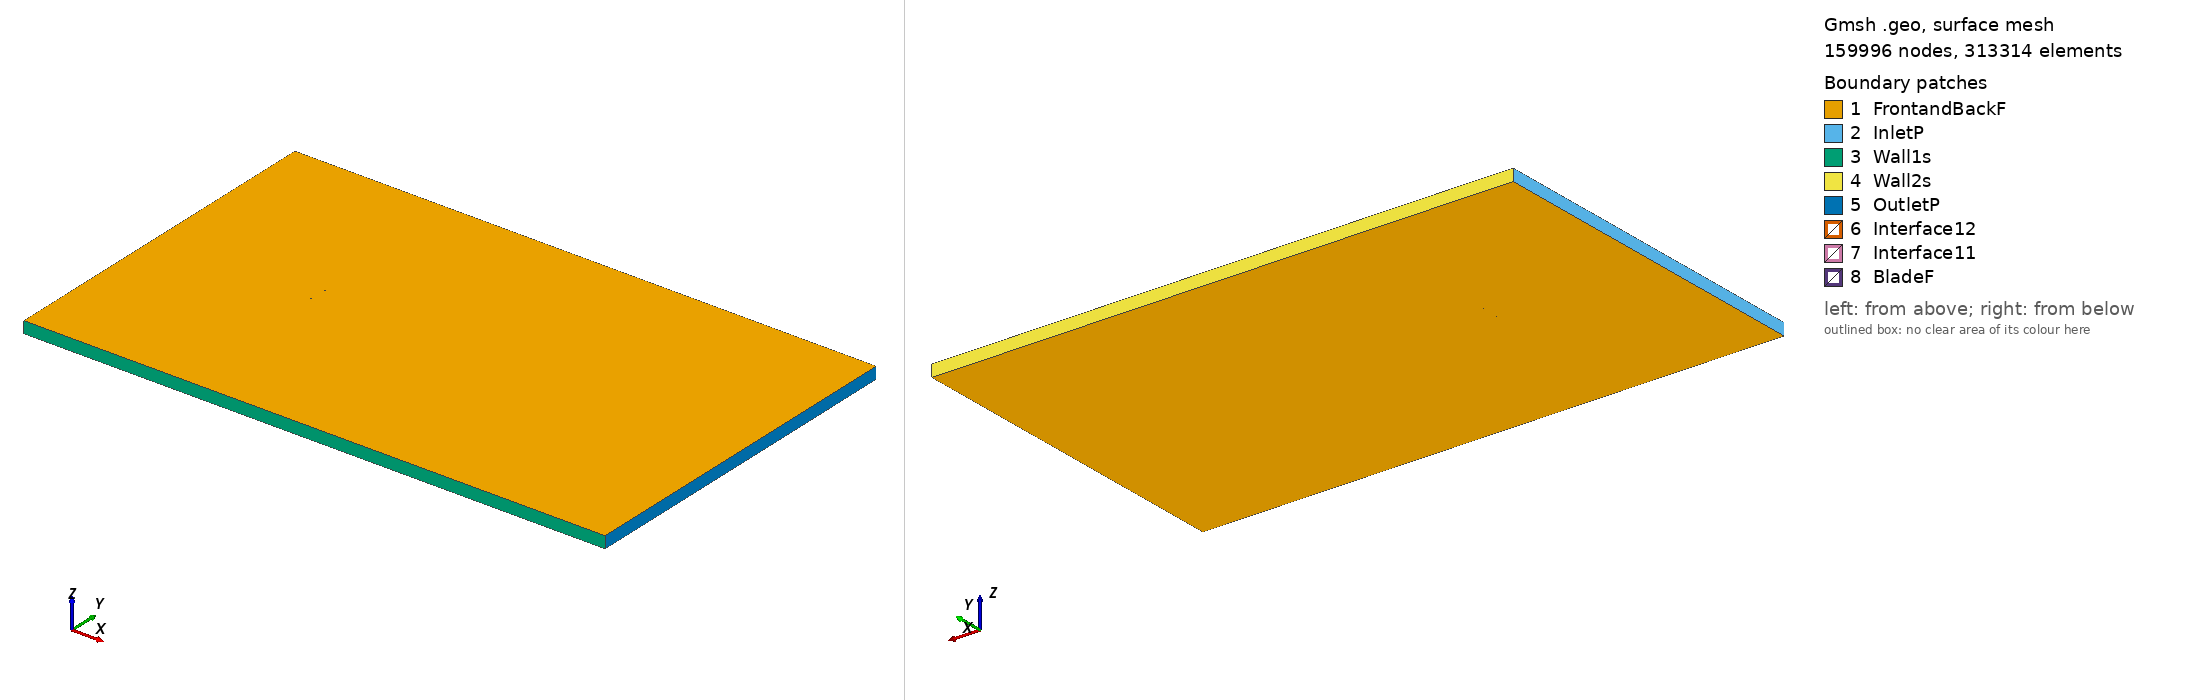

Gmsh geometry script, surface-meshed: 159996 nodes, 313314 surface elements. Boundary patches (legend numbers): 1 FrontandBackF, 2 InletP, 3 Wall1s, 4 Wall2s, 5 OutletP, 6 Interface12, 7 Interface11, 8 BladeF. Left view from above one corner, right view from below the opposite corner. Legend entries are the model's physical surfaces. The drawing asked Gmsh for element sizes between 1% and 20% of the model's largest extent; the script's own settings can give other sizes.

=== ah79k135_tsr_-0.31258_aoa_-6.963.geo (drawn) ===
SetFactory("OpenCASCADE");

Point(1) = {0.074268, 0.745088, 0, 1.0};
Point(2) = {0.072888, 0.745131, 0, 1.0};
Point(3) = {0.070438, 0.745247, 0, 1.0};
Point(4) = {0.067695, 0.745369, 0, 1.0};
Point(5) = {0.064672, 0.745493, 0, 1.0};
Point(6) = {0.061380, 0.745613, 0, 1.0};
Point(7) = {0.057830, 0.745759, 0, 1.0};
Point(8) = {0.054037, 0.745945, 0, 1.0};
Point(9) = {0.050005, 0.746273, 0, 1.0};
Point(10) = {0.045734, 0.746868, 0, 1.0};
Point(11) = {0.041256, 0.747609, 0, 1.0};
Point(12) = {0.036611, 0.748334, 0, 1.0};
Point(13) = {0.031827, 0.748984, 0, 1.0};
Point(14) = {0.026930, 0.749491, 0, 1.0};
Point(15) = {0.021947, 0.749822, 0, 1.0};
Point(16) = {0.016897, 0.749983, 0, 1.0};
Point(17) = {0.011797, 0.750000, 0, 1.0};
Point(18) = {0.006670, 0.749892, 0, 1.0};
Point(19) = {0.001534, 0.749666, 0, 1.0};
Point(20) = {-0.003587, 0.749326, 0, 1.0};
Point(21) = {-0.008673, 0.748877, 0, 1.0};
Point(22) = {-0.013703, 0.748321, 0, 1.0};
Point(23) = {-0.018652, 0.747663, 0, 1.0};
Point(24) = {-0.023503, 0.746908, 0, 1.0};
Point(25) = {-0.028234, 0.746057, 0, 1.0};
Point(26) = {-0.032824, 0.745116, 0, 1.0};
Point(27) = {-0.037255, 0.744090, 0, 1.0};
Point(28) = {-0.041508, 0.742988, 0, 1.0};
Point(29) = {-0.045564, 0.741825, 0, 1.0};
Point(30) = {-0.049408, 0.740605, 0, 1.0};
Point(31) = {-0.053023, 0.739335, 0, 1.0};
Point(32) = {-0.056395, 0.738028, 0, 1.0};
Point(33) = {-0.059509, 0.736691, 0, 1.0};
Point(34) = {-0.062352, 0.735346, 0, 1.0};
Point(35) = {-0.064915, 0.733989, 0, 1.0};
Point(36) = {-0.067184, 0.732623, 0, 1.0};
Point(37) = {-0.069156, 0.731316, 0, 1.0};
Point(38) = {-0.070828, 0.730103, 0, 1.0};
Point(39) = {-0.072180, 0.728901, 0, 1.0};
Point(40) = {-0.073220, 0.727812, 0, 1.0};
Point(41) = {-0.073945, 0.726862, 0, 1.0};
Point(42) = {-0.074363, 0.726133, 0, 1.0};
Point(43) = {-0.074447, 0.725436, 0, 1.0};
Point(44) = {-0.074206, 0.724850, 0, 1.0};
Point(45) = {-0.073650, 0.724447, 0, 1.0};
Point(46) = {-0.072764, 0.724082, 0, 1.0};
Point(47) = {-0.071548, 0.723732, 0, 1.0};
Point(48) = {-0.070014, 0.723433, 0, 1.0};
Point(49) = {-0.068172, 0.723257, 0, 1.0};
Point(50) = {-0.066024, 0.723123, 0, 1.0};
Point(51) = {-0.063581, 0.723063, 0, 1.0};
Point(52) = {-0.060852, 0.723061, 0, 1.0};
Point(53) = {-0.057852, 0.723126, 0, 1.0};
Point(54) = {-0.054590, 0.723253, 0, 1.0};
Point(55) = {-0.051081, 0.723437, 0, 1.0};
Point(56) = {-0.047340, 0.723676, 0, 1.0};
Point(57) = {-0.043383, 0.723969, 0, 1.0};
Point(58) = {-0.039227, 0.724313, 0, 1.0};
Point(59) = {-0.034888, 0.724707, 0, 1.0};
Point(60) = {-0.030385, 0.725148, 0, 1.0};
Point(61) = {-0.025740, 0.725635, 0, 1.0};
Point(62) = {-0.020970, 0.726164, 0, 1.0};
Point(63) = {-0.016096, 0.726732, 0, 1.0};
Point(64) = {-0.011140, 0.727340, 0, 1.0};
Point(65) = {-0.006121, 0.727988, 0, 1.0};
Point(66) = {-0.001064, 0.728667, 0, 1.0};
Point(67) = {0.004012, 0.729380, 0, 1.0};
Point(68) = {0.009083, 0.730129, 0, 1.0};
Point(69) = {0.014129, 0.730906, 0, 1.0};
Point(70) = {0.019128, 0.731711, 0, 1.0};
Point(71) = {0.024056, 0.732553, 0, 1.0};
Point(72) = {0.028892, 0.733429, 0, 1.0};
Point(73) = {0.033616, 0.734330, 0, 1.0};
Point(74) = {0.038209, 0.735248, 0, 1.0};
Point(75) = {0.042650, 0.736194, 0, 1.0};
Point(76) = {0.046920, 0.737152, 0, 1.0};
Point(77) = {0.051002, 0.738103, 0, 1.0};
Point(78) = {0.054878, 0.739064, 0, 1.0};
Point(79) = {0.058533, 0.740003, 0, 1.0};
Point(80) = {0.061957, 0.740890, 0, 1.0};
Point(81) = {0.065136, 0.741696, 0, 1.0};
Point(82) = {0.068060, 0.742381, 0, 1.0};
Point(83) = {0.070719, 0.742943, 0, 1.0};
Point(84) = {0.073101, 0.743393, 0, 1.0};
Point(85) = {0.074447, 0.743622, 0, 1.0};
Point(86) = {-0.074268, -0.745088, 0, 1.0};
Point(87) = {-0.072888, -0.745131, 0, 1.0};
Point(88) = {-0.070438, -0.745247, 0, 1.0};
Point(89) = {-0.067695, -0.745369, 0, 1.0};
Point(90) = {-0.064672, -0.745493, 0, 1.0};
Point(91) = {-0.061380, -0.745613, 0, 1.0};
Point(92) = {-0.057830, -0.745759, 0, 1.0};
Point(93) = {-0.054037, -0.745945, 0, 1.0};
Point(94) = {-0.050005, -0.746273, 0, 1.0};
Point(95) = {-0.045734, -0.746868, 0, 1.0};
Point(96) = {-0.041256, -0.747609, 0, 1.0};
Point(97) = {-0.036611, -0.748334, 0, 1.0};
Point(98) = {-0.031827, -0.748984, 0, 1.0};
Point(99) = {-0.026930, -0.749491, 0, 1.0};
Point(100) = {-0.021947, -0.749822, 0, 1.0};
Point(101) = {-0.016897, -0.749983, 0, 1.0};
Point(102) = {-0.011797, -0.750000, 0, 1.0};
Point(103) = {-0.006670, -0.749892, 0, 1.0};
Point(104) = {-0.001534, -0.749666, 0, 1.0};
Point(105) = {0.003587, -0.749326, 0, 1.0};
Point(106) = {0.008673, -0.748877, 0, 1.0};
Point(107) = {0.013703, -0.748321, 0, 1.0};
Point(108) = {0.018652, -0.747663, 0, 1.0};
Point(109) = {0.023503, -0.746908, 0, 1.0};
Point(110) = {0.028234, -0.746057, 0, 1.0};
Point(111) = {0.032824, -0.745116, 0, 1.0};
Point(112) = {0.037255, -0.744090, 0, 1.0};
Point(113) = {0.041508, -0.742988, 0, 1.0};
Point(114) = {0.045564, -0.741825, 0, 1.0};
Point(115) = {0.049408, -0.740605, 0, 1.0};
Point(116) = {0.053023, -0.739335, 0, 1.0};
Point(117) = {0.056395, -0.738028, 0, 1.0};
Point(118) = {0.059509, -0.736691, 0, 1.0};
Point(119) = {0.062352, -0.735346, 0, 1.0};
Point(120) = {0.064915, -0.733989, 0, 1.0};
Point(121) = {0.067184, -0.732623, 0, 1.0};
Point(122) = {0.069156, -0.731316, 0, 1.0};
Point(123) = {0.070828, -0.730103, 0, 1.0};
Point(124) = {0.072180, -0.728901, 0, 1.0};
Point(125) = {0.073220, -0.727812, 0, 1.0};
Point(126) = {0.073945, -0.726862, 0, 1.0};
Point(127) = {0.074363, -0.726133, 0, 1.0};
Point(128) = {0.074447, -0.725436, 0, 1.0};
Point(129) = {0.074206, -0.724850, 0, 1.0};
Point(130) = {0.073650, -0.724447, 0, 1.0};
Point(131) = {0.072764, -0.724082, 0, 1.0};
Point(132) = {0.071548, -0.723732, 0, 1.0};
Point(133) = {0.070014, -0.723433, 0, 1.0};
Point(134) = {0.068172, -0.723257, 0, 1.0};
Point(135) = {0.066024, -0.723123, 0, 1.0};
Point(136) = {0.063581, -0.723063, 0, 1.0};
Point(137) = {0.060852, -0.723061, 0, 1.0};
Point(138) = {0.057852, -0.723126, 0, 1.0};
Point(139) = {0.054590, -0.723253, 0, 1.0};
Point(140) = {0.051081, -0.723437, 0, 1.0};
Point(141) = {0.047340, -0.723676, 0, 1.0};
Point(142) = {0.043383, -0.723969, 0, 1.0};
Point(143) = {0.039227, -0.724313, 0, 1.0};
Point(144) = {0.034888, -0.724707, 0, 1.0};
Point(145) = {0.030385, -0.725148, 0, 1.0};
Point(146) = {0.025740, -0.725635, 0, 1.0};
Point(147) = {0.020970, -0.726164, 0, 1.0};
Point(148) = {0.016096, -0.726732, 0, 1.0};
Point(149) = {0.011140, -0.727340, 0, 1.0};
Point(150) = {0.006121, -0.727988, 0, 1.0};
Point(151) = {0.001064, -0.728667, 0, 1.0};
Point(152) = {-0.004012, -0.729380, 0, 1.0};
Point(153) = {-0.009083, -0.730129, 0, 1.0};
Point(154) = {-0.014129, -0.730906, 0, 1.0};
Point(155) = {-0.019128, -0.731711, 0, 1.0};
Point(156) = {-0.024056, -0.732553, 0, 1.0};
Point(157) = {-0.028892, -0.733429, 0, 1.0};
Point(158) = {-0.033616, -0.734330, 0, 1.0};
Point(159) = {-0.038209, -0.735248, 0, 1.0};
Point(160) = {-0.042650, -0.736194, 0, 1.0};
Point(161) = {-0.046920, -0.737152, 0, 1.0};
Point(162) = {-0.051002, -0.738103, 0, 1.0};
Point(163) = {-0.054878, -0.739064, 0, 1.0};
Point(164) = {-0.058533, -0.740003, 0, 1.0};
Point(165) = {-0.061957, -0.740890, 0, 1.0};
Point(166) = {-0.065136, -0.741696, 0, 1.0};
Point(167) = {-0.068060, -0.742381, 0, 1.0};
Point(168) = {-0.070719, -0.742943, 0, 1.0};
Point(169) = {-0.073101, -0.743393, 0, 1.0};
Point(170) = {-0.074447, -0.743622, 0, 1.0};

// Lines: first blade (splines 1-4)
Spline(1) = {1:26};
Spline(2) = {26:59};
Spline(3) = {59:85};
Spline(4) = {85,1};

// Lines: second blade (splines 5-8)
Spline(5) = {86:111};
Spline(6) = {111:144};
Spline(7) = {144:170};
Spline(8) = {170,86};

// Outer domain (points 20001-4 and lines)
Point(171) = {-13.50000000, -15.00000000, 0, 1.0};
Point(172) = {-13.50000000, 15.00000000, 0, 1.0};
Point(173) = {36.00000000, 15.00000000, 0, 1.0};
Point(174) = {36.00000000, -15.00000000, 0, 1.0};
Line(11) = {171, 172};
Line(12) = {172, 173};
Line(13) = {173, 174};
Line(14) = {171, 174};

// Interface (between moving and stationary domain) (circles)
Circle(9) = {0, 0, 0, 0.80000000, 0, 2*Pi};
Circle(10) = {0, 0, 0, 0.80000000, 0, 2*Pi};

// Loops collect Lines/Splines/etc (blade1, blade2, domain, first circle)
Line Loop(1) = {1:4};
Line Loop(2) = {5:8};
Line Loop(3) = {11,12,13,-14};
Line Loop(4) = {9};

// BooleanDifference cuts out the circle/interface from the domain
Plane Surface(1) = {3};
Plane Surface(2) = {4};
BooleanDifference{ Surface{1}; Delete;}{ Surface{2}; Delete;}

// This one cuts out the blades from the inner circle/interface
Line Loop(6) = {10};
Plane Surface(5) = {6};
Plane Surface(6) = {1};
Plane Surface(7) = {2};
BooleanDifference{ Surface{5}; Delete;}{ Surface{6,7}; Delete;}

// extrude to 3rd dimension
Extrude {0, 0, 1} {Surface{1}; Surface{5}; Layers{1}; Recombine;}

// Physical Surfaces are the named boundaries (patches)
Physical Surface("Interface11") = {12};
Physical Surface("Interface12") = {10};

// sides of domain
Physical Surface("InletP") = {6};
Physical Surface("OutletP") = {9};

// top and bottom of domain
Physical Surface("Wall1s") = {7};
Physical Surface("Wall2s") = {8};

// Check FrontandBackF by ensuring there is nothing in the 3rd dimension
Physical Surface("FrontandBackF") = {1,11,5,21};
Physical Surface("BladeF") = {13:20};
Physical Volume("Turbine") = {2};
Physical Volume("Farfield") = {1};

// settings for airfoil boundary layer
Field[1] = BoundaryLayer;
Field[1].EdgesList = {1:8};
Field[1].hwall_n = 1e-3;
Field[1].thickness = 1.5e-2;
Field[1].ratio = 1.05;
Field[1].Quads = 1;
BoundaryLayer Field = 1;

// control points for mesh (blade and interface)
// floor((arc length / 1.5mm)/ 6) -> Transfinite Line
Transfinite Line {1,2,3,5,6,7} = 34 Using Progression 1;
Transfinite Line {4,8} = 2 Using Progression 1;
Transfinite Line {9, 15} = 800 Using Progression 1;

// For more information on gmsh syntax, visit http://gmsh.info/doc/texinfo/gmsh.html
